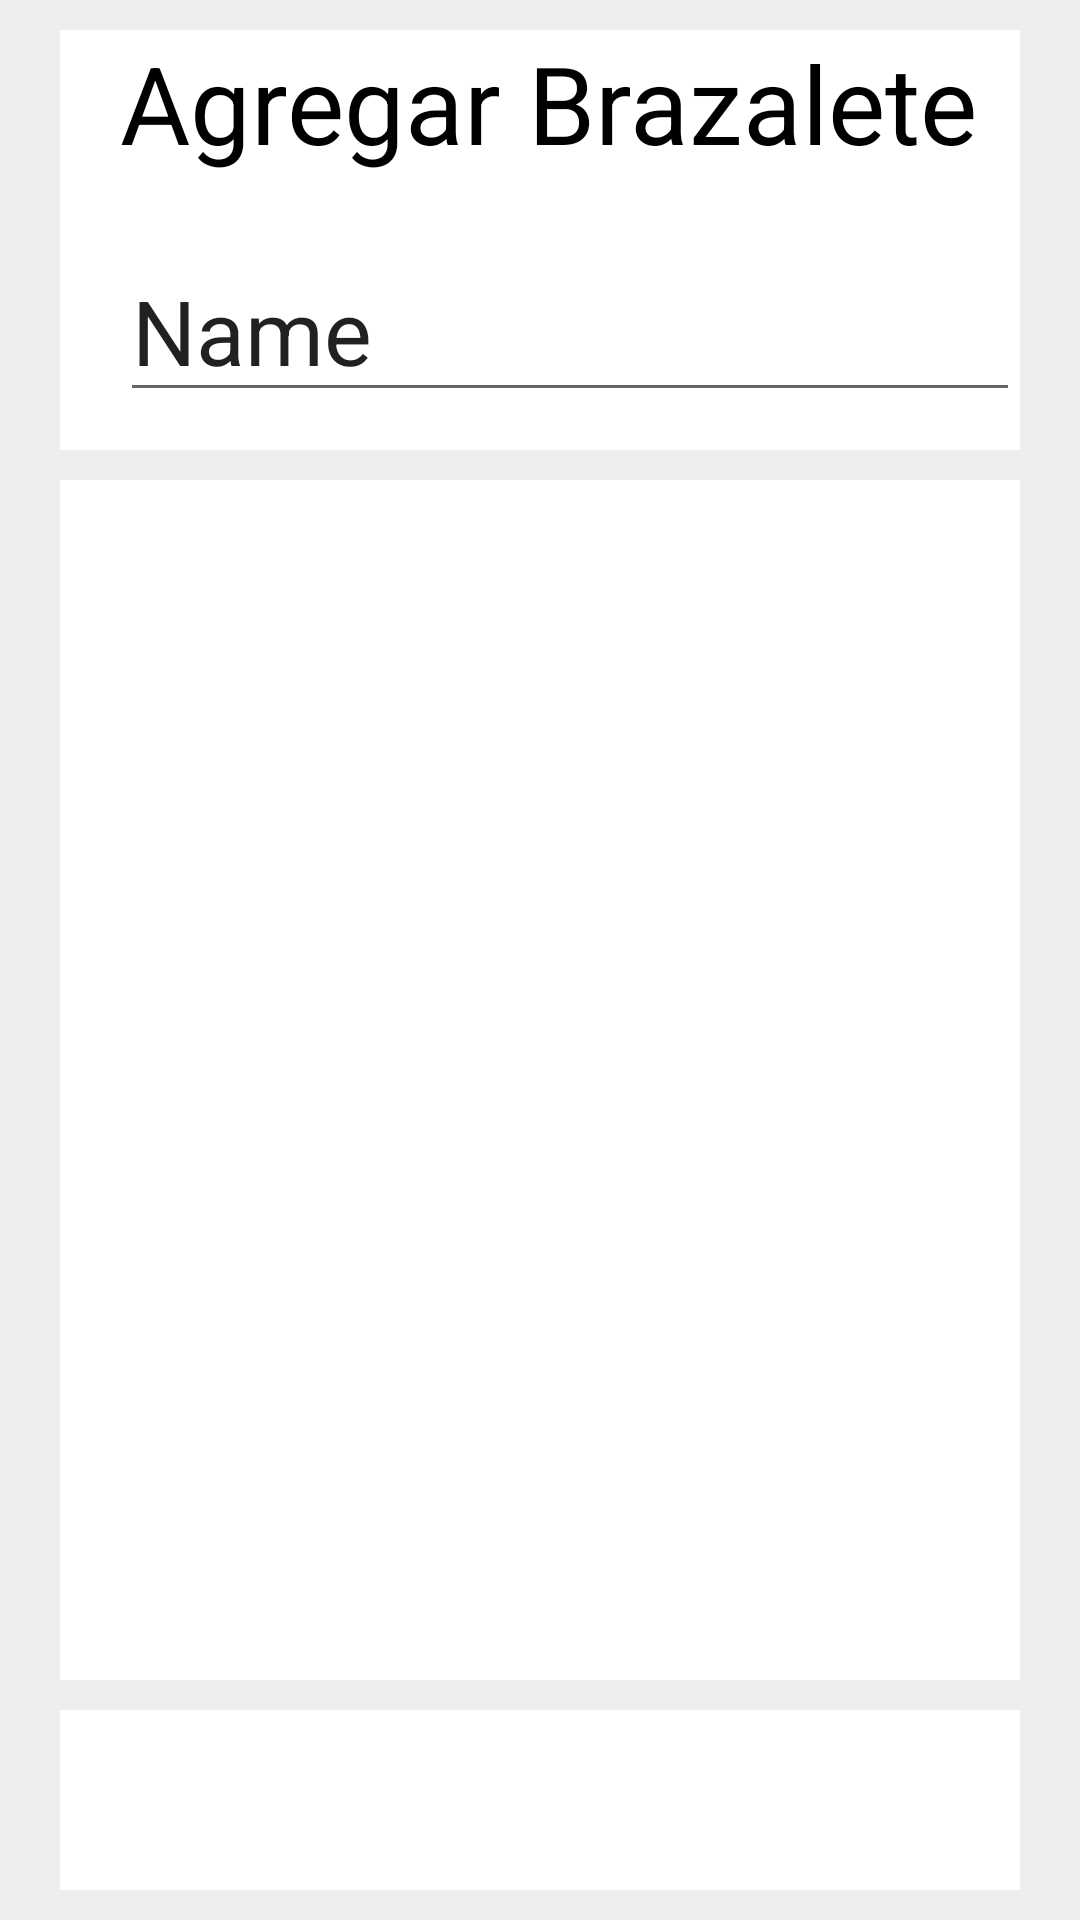

Produce the Android XML layout that renders to this screen, including the resource entries it uses.
<!-- AndroidManifest.xml: application theme AppTheme -->
<!-- res/layout/activity_agregar_brazalete.xml -->
<?xml version="1.0" encoding="utf-8"?>
<LinearLayout xmlns:android="http://schemas.android.com/apk/res/android"
    xmlns:app="http://schemas.android.com/apk/res-auto"
    xmlns:tools="http://schemas.android.com/tools"
    android:layout_width="match_parent"
    android:layout_height="match_parent"
    android:background="@color/fondo_layout"
    android:orientation="vertical"
    tools:context="itonmb.mobilesd.itonmb.agregar_brazalete">

    <LinearLayout
        android:layout_width="match_parent"
        android:layout_height="wrap_content"
        android:layout_marginLeft="20dp"
        android:layout_marginRight="20dp"
        android:layout_marginTop="10dp"
        android:background="@android:color/background_light"
        android:orientation="vertical">

        <LinearLayout
            android:layout_width="match_parent"
            android:layout_height="50dp"
            android:layout_marginLeft="20dp"
            android:orientation="horizontal">

            <TextView
                android:id="@+id/textView4"
                android:layout_width="wrap_content"
                android:layout_height="wrap_content"
                android:layout_weight="1"
                android:text="Agregar Brazalete"
                android:textColor="@android:color/black"
                android:textSize="36sp" />
        </LinearLayout>

        <LinearLayout
            android:layout_width="match_parent"
            android:layout_height="70dp"
            android:layout_marginLeft="20dp"
            android:layout_marginTop="20dp"
            android:orientation="horizontal">


            <EditText
                android:id="@+id/editText5"
                android:layout_width="wrap_content"
                android:layout_height="wrap_content"
                android:ems="10"
                android:inputType="textPersonName"
                android:text="Name"
                android:textSize="30sp" />

            <Button
                android:id="@+id/btn_asignar_brazalete"
                android:layout_width="150dp"
                android:layout_height="60dp"
                android:layout_marginLeft="10dp"
                android:background="#61a6dd"
                android:text="ASIGNAR"
                android:textColor="@android:color/white"
                android:textSize="18sp" />
        </LinearLayout>

    </LinearLayout>

    <LinearLayout
        android:layout_width="match_parent"
        android:layout_height="400dp"
        android:layout_marginLeft="20dp"
        android:layout_marginRight="20dp"
        android:layout_marginTop="10dp"
        android:background="@android:color/white"
        android:orientation="vertical">

        <LinearLayout
            android:layout_width="match_parent"
            android:layout_height="50dp"
            android:orientation="horizontal"></LinearLayout>

        <ListView
            android:id="@+id/list_brazaletes_agregados"
            android:layout_width="match_parent"
            android:layout_height="match_parent" />

    </LinearLayout>

    <LinearLayout
        android:layout_width="match_parent"
        android:layout_height="match_parent"
        android:layout_marginBottom="10dp"
        android:layout_marginLeft="20dp"
        android:layout_marginRight="20dp"
        android:layout_marginTop="10dp"
        android:background="@android:color/white"
        android:orientation="horizontal">

        <Button
            android:id="@+id/btn_aceptar_brazalete"
            android:layout_width="200dp"
            android:layout_height="60dp"
            android:layout_marginLeft="500dp"
            android:layout_marginTop="10dp"
            android:background="#0cb759"
            android:text="ACEPTAR"
            android:textColor="@android:color/white"
            android:textSize="18sp" />

    </LinearLayout>

</LinearLayout>
<!-- resources referenced by this layout -->
<resources>
  <color name="fondo_layout">#eeeeee</color>
  <style name="AppTheme" parent="Theme.AppCompat.Light.NoActionBar">
          
          <item name="colorPrimary">@color/colorPrimary</item>
          <item name="colorPrimaryDark">@color/colorPrimaryDark</item>
          <item name="colorAccent">@color/colorAccent</item>
      </style>
  <color name="colorPrimary">#303958</color>
  <color name="colorPrimaryDark">#303958</color>
  <color name="colorAccent">#2b2b2b</color>
</resources>
